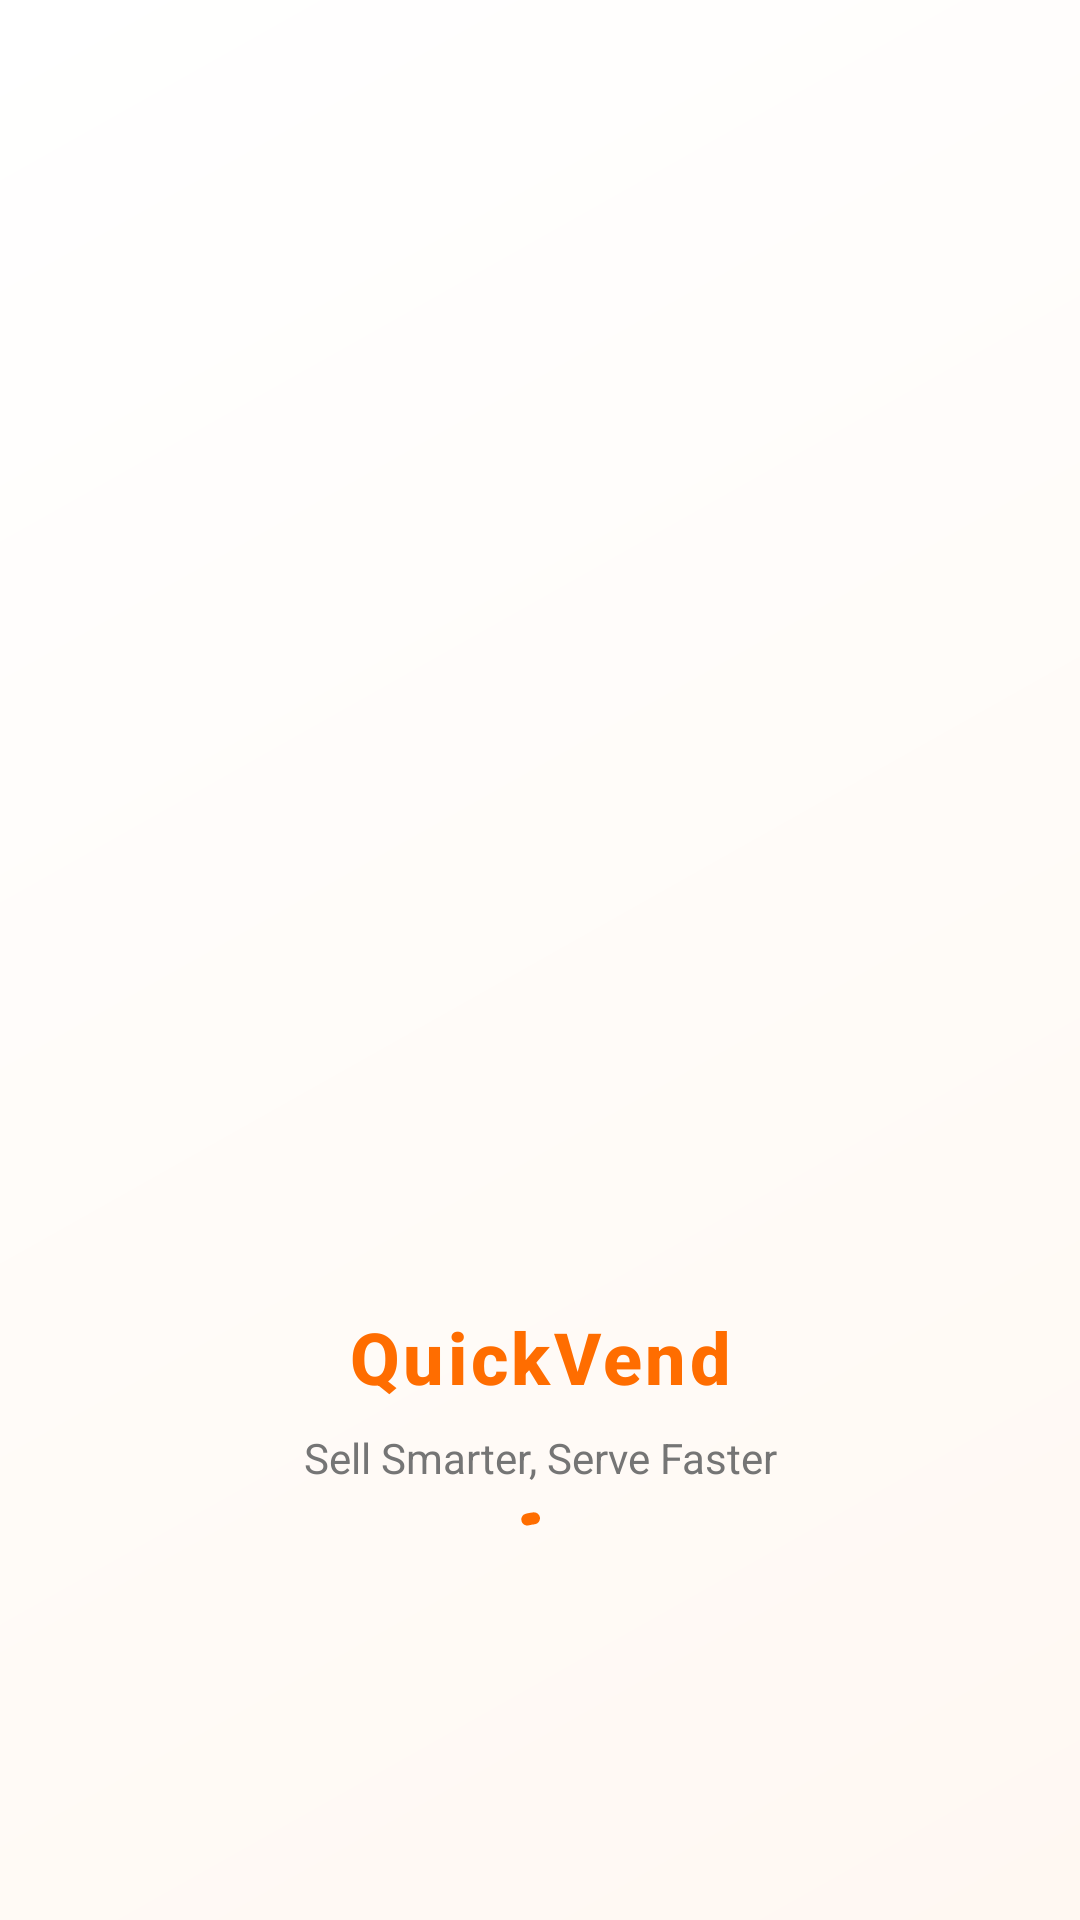

Produce the Android XML layout that renders to this screen, including the resource entries it uses.
<!-- AndroidManifest.xml: application theme Theme.Quickvendadmin -->
<!-- res/layout/activity_main.xml -->
<?xml version="1.0" encoding="utf-8"?>
<androidx.constraintlayout.widget.ConstraintLayout
    xmlns:android="http://schemas.android.com/apk/res/android"
    xmlns:app="http://schemas.android.com/apk/res-auto"
    xmlns:tools="http://schemas.android.com/tools"
    android:layout_width="match_parent"
    android:layout_height="match_parent"
    android:background="@drawable/bg_splash_gradient"
    android:theme="@style/Theme.AppCompat.NoActionBar"
    tools:context=".MainActivity">

    
    <FrameLayout
        android:id="@+id/logo_container"
        android:layout_width="200dp"
        android:layout_height="200dp"
        android:elevation="8dp"
        app:layout_constraintBottom_toBottomOf="parent"
        app:layout_constraintEnd_toEndOf="parent"
        app:layout_constraintStart_toStartOf="parent"
        app:layout_constraintTop_toTopOf="parent">

        
        <ImageView
            android:id="@+id/splash_logo"
            android:layout_width="match_parent"
            android:layout_height="match_parent"
            android:src="@drawable/logo"
            android:scaleType="centerCrop"
            android:contentDescription="QuikVend Logo" />

        
    </FrameLayout>

    
    <TextView
        android:id="@+id/splash_text"
        android:layout_width="wrap_content"
        android:layout_height="wrap_content"
        android:text="QuickVend"
        android:textColor="#FF6D00"
        android:textSize="24sp"
        android:textStyle="bold"
        android:fontFamily="sans-serif-medium"
        android:letterSpacing="0.05"
        app:layout_constraintTop_toBottomOf="@id/logo_container"
        app:layout_constraintStart_toStartOf="parent"
        app:layout_constraintEnd_toEndOf="parent"
        android:layout_marginTop="16dp" />

    
    <TextView
        android:layout_width="wrap_content"
        android:layout_height="wrap_content"
        android:text="Sell Smarter, Serve Faster"
        android:textColor="#757575"
        android:textSize="14sp"
        app:layout_constraintTop_toBottomOf="@id/splash_text"
        app:layout_constraintStart_toStartOf="parent"
        app:layout_constraintEnd_toEndOf="parent"
        android:layout_marginTop="8dp" />

    
    <com.google.android.material.progressindicator.CircularProgressIndicator
        android:id="@+id/progress_indicator"
        android:layout_width="48dp"
        android:layout_height="48dp"
        android:indeterminate="true"
        app:indicatorColor="#FF6D00"
        app:trackColor="#E0E0E0"
        app:layout_constraintTop_toBottomOf="@id/logo_container"
        app:layout_constraintStart_toStartOf="parent"
        app:layout_constraintEnd_toEndOf="parent"
        android:layout_marginTop="80dp"
        android:visibility="visible" />
</androidx.constraintlayout.widget.ConstraintLayout>
<!-- resources referenced by this layout -->
<resources>
  <!-- drawable bg_splash_gradient (drawable) -->
  <?xml version="1.0" encoding="utf-8"?>
  <shape android:shape="rectangle" xmlns:android="http://schemas.android.com/apk/res/android">
  
          <gradient
              android:startColor="#FFF8F2"
              android:endColor="#FFFFFF"
              android:angle="135"/>
      </shape>
  <style name="Theme.Quickvendadmin" parent="Base.Theme.Quickvendadmin" />
  <style name="Base.Theme.Quickvendadmin" parent="Theme.Material3.DayNight.NoActionBar">
          
          
      </style>
</resources>
